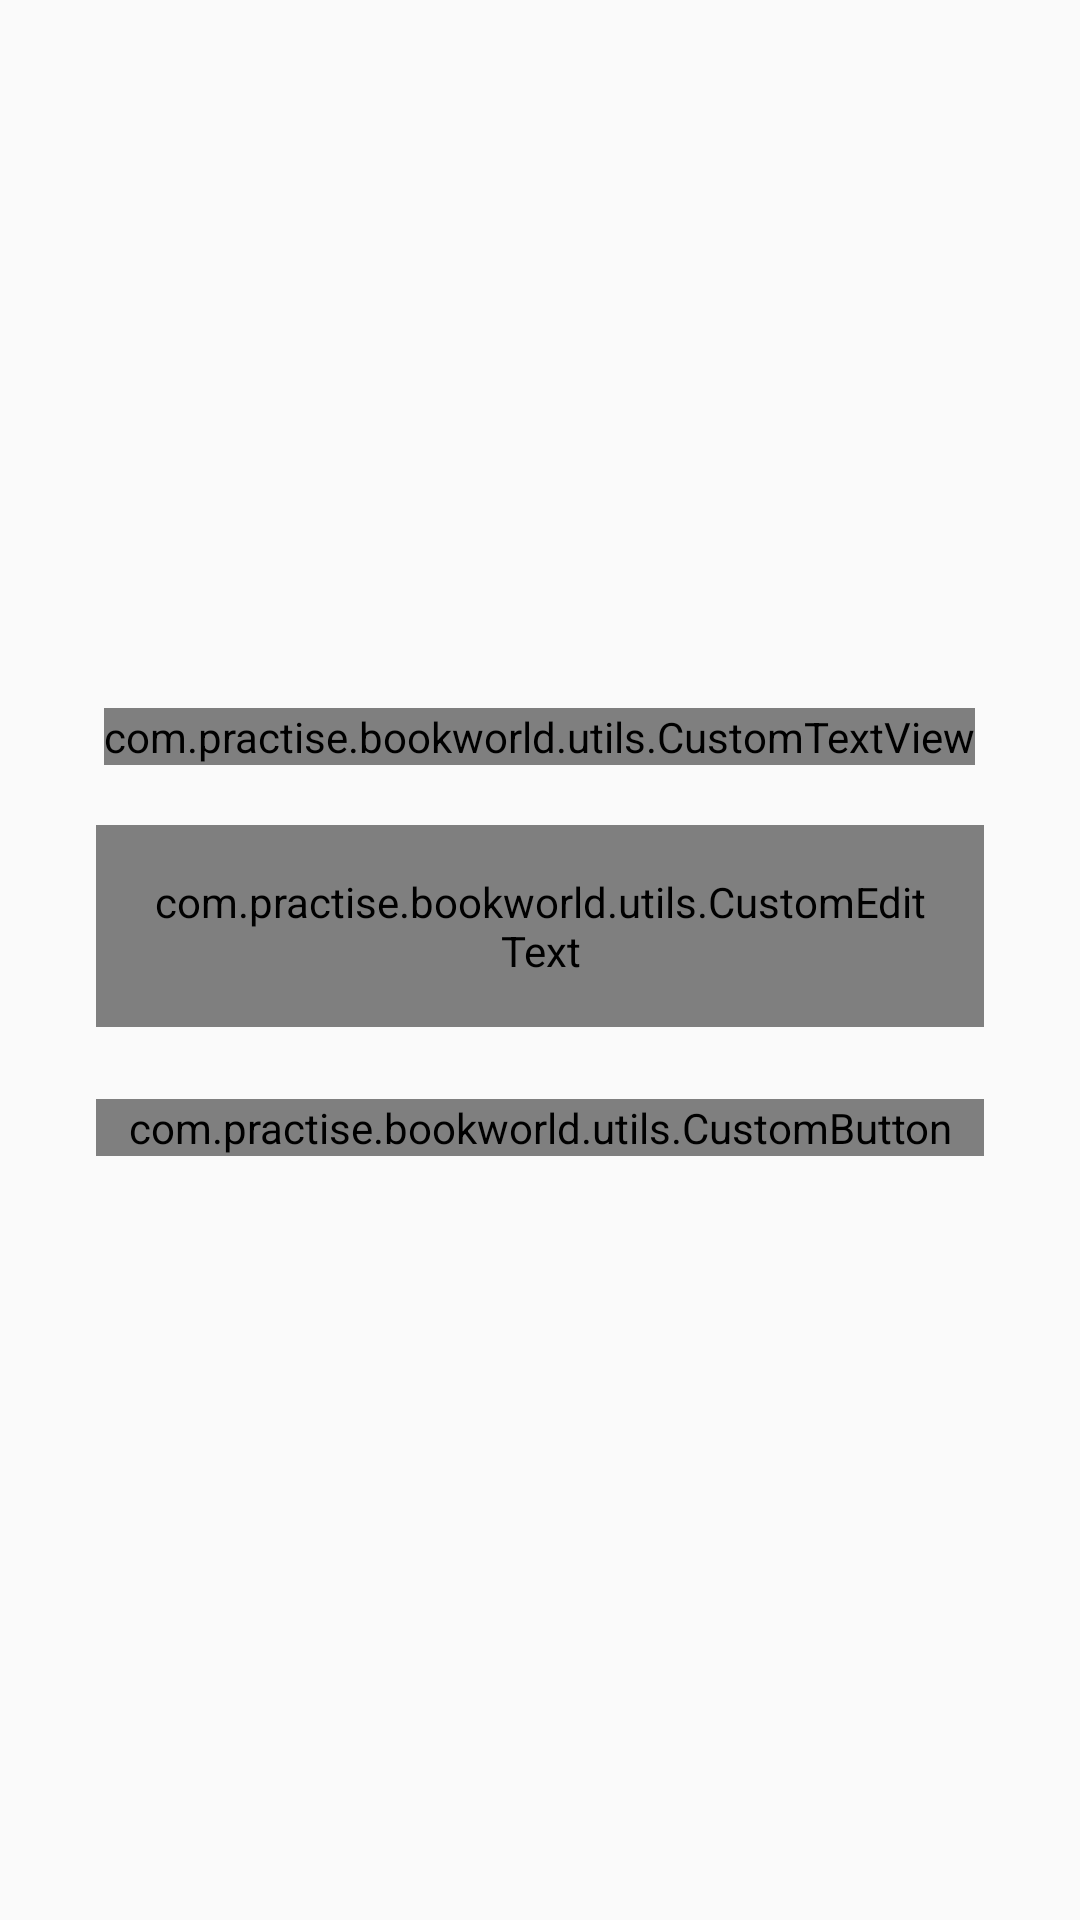

Layout XML and referenced resources for this Android screen:
<!-- AndroidManifest.xml: activity theme AppTheme -->
<!-- res/layout/activity_forgot.xml -->
<?xml version="1.0" encoding="utf-8"?>
<androidx.constraintlayout.widget.ConstraintLayout xmlns:android="http://schemas.android.com/apk/res/android"
    xmlns:app="http://schemas.android.com/apk/res-auto"
    xmlns:tools="http://schemas.android.com/tools"
    android:layout_width="match_parent"
    android:layout_height="match_parent"
    android:theme="@style/Theme.MaterialComponents.DayNight.DarkActionBar"
    tools:context=".ui.activities.ForgotActivity">


    <com.practise.bookworld.utils.CustomTextView
        android:id="@+id/titleTextView"
        android:layout_width="wrap_content"
        android:layout_height="wrap_content"
        android:layout_marginTop="236dp"
        android:text="ForgotPassword ?"
        android:textSize="24sp"
        app:layout_constraintEnd_toEndOf="parent"
        app:layout_constraintHorizontal_bias="0.498"
        app:layout_constraintStart_toStartOf="parent"
        app:layout_constraintTop_toTopOf="parent" />

    <com.google.android.material.textfield.TextInputLayout
        android:id="@+id/forgotPassword_email"
        style="@style/Widget.MaterialComponents.TextInputLayout.OutlinedBox"
        android:layout_width="0dp"
        android:layout_height="wrap_content"
        android:layout_marginStart="32dp"
        android:layout_marginTop="20dp"
        android:layout_marginEnd="32dp"
        android:hint="Enter Email ID to reset"
        android:textColorHint="#989898"
        app:layout_constraintEnd_toEndOf="parent"
        app:layout_constraintStart_toStartOf="parent"
        app:layout_constraintTop_toBottomOf="@id/titleTextView"
       >

        <com.practise.bookworld.utils.CustomEditText
            android:id="@+id/userEmail"
            android:layout_width="match_parent"
            android:layout_height="match_parent"
            android:inputType="text"
            android:padding="16dp"
            android:textColor="#222934"
            android:textSize="16sp" />

    </com.google.android.material.textfield.TextInputLayout>

    <com.practise.bookworld.utils.CustomButton
        android:id="@+id/resetPassword"
        android:layout_width="0dp"
        android:layout_height="wrap_content"
        android:layout_marginStart="32dp"
        android:layout_marginTop="24dp"
        android:layout_marginEnd="32dp"
        android:background="@drawable/field_bg_color"
        android:text="Reset Password"
        android:textColor="@color/white"
        app:layout_constraintEnd_toEndOf="parent"
        app:layout_constraintStart_toStartOf="parent"
        app:layout_constraintTop_toBottomOf="@+id/forgotPassword_email" />


</androidx.constraintlayout.widget.ConstraintLayout>
<!-- resources referenced by this layout -->
<resources>
  <color name="white">#FFFFFFFF</color>
  <!-- drawable field_bg_color (drawable) -->
  <?xml version="1.0" encoding="utf-8"?>
  <shape xmlns:android="http://schemas.android.com/apk/res/android"
      android:shape="rectangle"
      >
  
      <corners
          android:radius="13dp"
          />
  
      <gradient
          android:startColor="@color/purple_500"
          android:endColor="@color/purple_200"
          android:angle="360"
          android:type="linear"
          />
  
  </shape>
  <style name="AppTheme" parent="Theme.AppCompat.Light.NoActionBar" />
  <color name="purple_500">#FF6200EE</color>
  <color name="purple_200">#FFBB86FC</color>
</resources>
